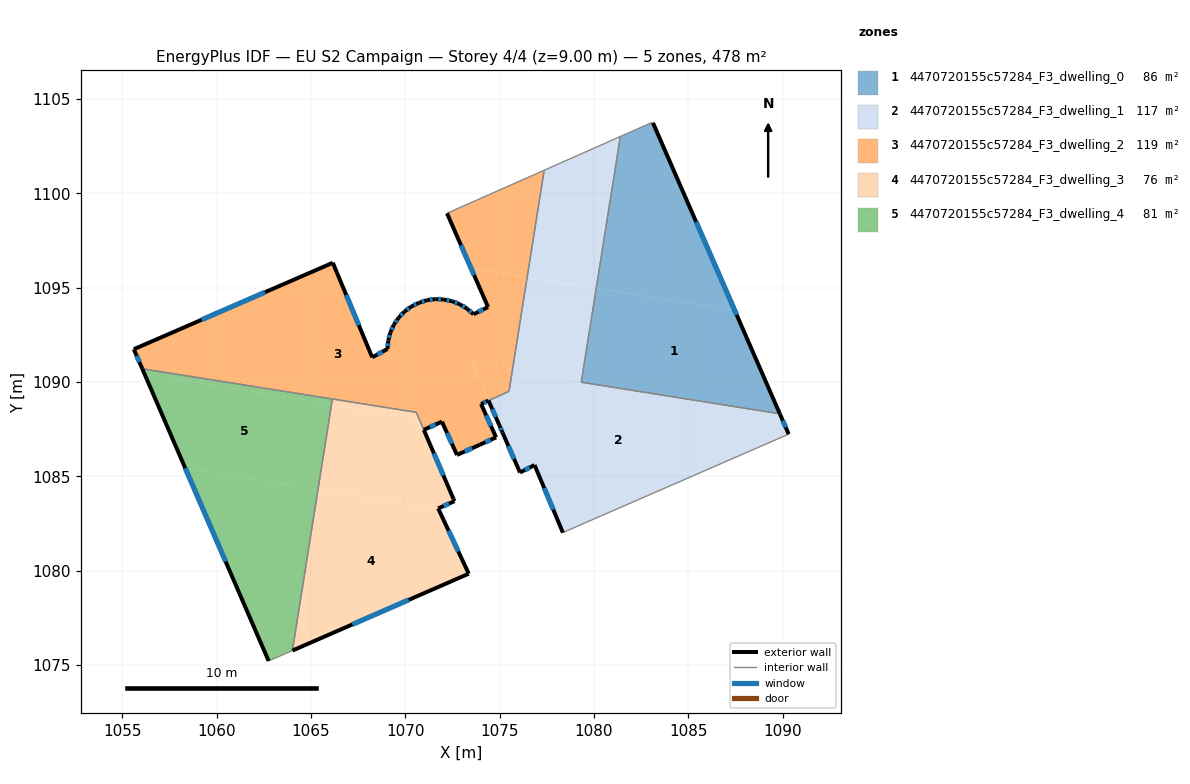
=== STOREY PLAN SPEC (per zone: floor XY polygon, exterior-wall plan segments, windows/doors) ===
zone 1: 4470720155c57284_F3_dwelling_0  (86.1 m²)
  floor: (1083.13, 1103.74) (1087.46, 1093.80) (1080.12, 1094.97) (1081.40, 1103.02) (1083.04, 1103.75)
  floor: (1087.46, 1093.80) (1089.85, 1088.32) (1079.33, 1089.99) (1080.12, 1094.97)
  exterior wall: (1089.85, 1088.32) – (1083.13, 1103.74)  [16.8 m]
    window: (1087.56, 1093.56) – (1085.42, 1098.49)  [5.2 m²]
  interior walls: 4
zone 2: 4470720155c57284_F3_dwelling_1  (116.7 m²)
  floor: (1089.85, 1088.32) (1090.32, 1087.24) (1079.41, 1082.49) (1078.35, 1082.02) (1076.85, 1085.60) (1076.08, 1085.21) (1074.41, 1089.02) (1075.50, 1089.51) (1075.69, 1090.70) (1079.35, 1090.12) (1079.33, 1089.99)
  floor: (1081.40, 1103.02) (1080.12, 1094.97) (1076.46, 1095.56) (1077.36, 1101.23)
  floor: (1080.12, 1094.97) (1079.35, 1090.12) (1075.69, 1090.70) (1076.46, 1095.55)
  exterior wall: (1090.32, 1087.24) – (1089.85, 1088.32)  [1.2 m]
    window: (1090.16, 1087.61) – (1090.01, 1087.95)  [0.4 m²]
  exterior wall: (1076.85, 1085.60) – (1078.35, 1082.02)  [3.9 m]
    window: (1077.36, 1084.38) – (1077.84, 1083.24)  [1.2 m²]
  exterior wall: (1076.08, 1085.21) – (1076.85, 1085.60)  [0.9 m]
    window: (1076.34, 1085.34) – (1076.59, 1085.47)  [0.3 m²]
  exterior wall: (1075.15, 1087.33) – (1076.08, 1085.21)  [2.3 m]
    window: (1075.47, 1086.60) – (1075.76, 1085.93)  [0.7 m²]
  exterior wall: (1074.99, 1087.70) – (1075.15, 1087.33)  [0.4 m]
    window: (1075.04, 1087.57) – (1075.10, 1087.45)  [0.1 m²]
  exterior wall: (1074.41, 1089.02) – (1074.99, 1087.70)  [1.4 m]
    window: (1074.61, 1088.57) – (1074.79, 1088.15)  [0.4 m²]
  interior walls: 7
zone 3: 4470720155c57284_F3_dwelling_2  (118.6 m²)
  floor: (1073.28, 1093.89) (1073.61, 1093.59) (1073.66, 1093.62) (1073.26, 1091.09) (1073.53, 1091.04) (1074.41, 1089.02) (1074.02, 1088.84) (1074.81, 1087.07) (1073.95, 1086.68) (1073.82, 1086.62) (1073.80, 1086.61) (1072.74, 1086.13) (1071.94, 1087.90) (1070.98, 1087.47) (1070.58, 1088.40) (1056.06, 1090.70) (1055.61, 1091.74) (1066.16, 1096.32) (1068.24, 1091.31) (1069.06, 1091.75) (1069.10, 1092.20) (1069.21, 1092.64) (1069.39, 1093.04) (1069.65, 1093.41) (1069.96, 1093.74) (1070.31, 1094.00) (1070.72, 1094.20) (1071.15, 1094.34) (1071.59, 1094.40) (1072.04, 1094.38) (1072.48, 1094.28) (1072.89, 1094.12)
  floor: (1075.69, 1090.70) (1075.50, 1089.51) (1074.41, 1089.02) (1073.53, 1091.04)
  floor: (1076.46, 1095.55) (1075.69, 1090.70) (1073.26, 1091.09) (1073.66, 1093.62) (1074.39, 1093.98) (1073.49, 1096.02)
  floor: (1077.36, 1101.23) (1076.46, 1095.56) (1073.49, 1096.03) (1072.21, 1098.95)
  exterior wall: (1074.02, 1088.84) – (1074.41, 1089.01)  [0.4 m]
    window: (1074.15, 1088.90) – (1074.27, 1088.95)  [0.1 m²]
  exterior wall: (1074.81, 1087.07) – (1074.02, 1088.84)  [1.9 m]
    window: (1074.54, 1087.67) – (1074.29, 1088.24)  [0.6 m²]
  exterior wall: (1073.95, 1086.68) – (1074.81, 1087.07)  [0.9 m]
    window: (1074.24, 1086.81) – (1074.52, 1086.94)  [0.3 m²]
  exterior wall: (1072.74, 1086.13) – (1073.95, 1086.68)  [1.3 m]
    window: (1073.15, 1086.32) – (1073.54, 1086.49)  [0.4 m²]
  exterior wall: (1071.94, 1087.90) – (1072.74, 1086.13)  [1.9 m]
    window: (1072.21, 1087.30) – (1072.47, 1086.74)  [0.6 m²]
  exterior wall: (1070.98, 1087.47) – (1071.94, 1087.90)  [1.1 m]
    window: (1071.31, 1087.62) – (1071.61, 1087.75)  [0.3 m²]
  exterior wall: (1055.61, 1091.74) – (1056.06, 1090.70)  [1.1 m]
    window: (1055.76, 1091.39) – (1055.90, 1091.06)  [0.3 m²]
  exterior wall: (1066.16, 1096.32) – (1055.61, 1091.74)  [11.5 m]
    window: (1062.57, 1094.76) – (1059.20, 1093.30)  [3.5 m²]
  exterior wall: (1068.24, 1091.31) – (1066.16, 1096.32)  [5.4 m]
    window: (1067.53, 1093.02) – (1066.87, 1094.62)  [1.7 m²]
  exterior wall: (1069.06, 1091.75) – (1068.24, 1091.31)  [0.9 m]
    window: (1068.78, 1091.60) – (1068.52, 1091.46)  [0.3 m²]
  exterior wall: (1069.10, 1092.20) – (1069.06, 1091.75)  [0.5 m]
    window: (1069.08, 1092.05) – (1069.07, 1091.91)  [0.1 m²]
  exterior wall: (1069.21, 1092.64) – (1069.10, 1092.20)  [0.4 m]
    window: (1069.17, 1092.49) – (1069.14, 1092.35)  [0.1 m²]
  exterior wall: (1069.39, 1093.04) – (1069.21, 1092.64)  [0.4 m]
    window: (1069.33, 1092.90) – (1069.27, 1092.77)  [0.1 m²]
  exterior wall: (1069.65, 1093.41) – (1069.39, 1093.04)  [0.5 m]
    window: (1069.56, 1093.29) – (1069.48, 1093.17)  [0.1 m²]
  exterior wall: (1069.96, 1093.74) – (1069.65, 1093.41)  [0.5 m]
    window: (1069.85, 1093.63) – (1069.75, 1093.52)  [0.1 m²]
  exterior wall: (1070.31, 1094.00) – (1069.96, 1093.74)  [0.4 m]
    window: (1070.19, 1093.91) – (1070.08, 1093.83)  [0.1 m²]
  exterior wall: (1070.72, 1094.20) – (1070.31, 1094.00)  [0.5 m]
    window: (1070.58, 1094.13) – (1070.45, 1094.07)  [0.1 m²]
  exterior wall: (1071.15, 1094.34) – (1070.72, 1094.20)  [0.4 m]
    window: (1071.00, 1094.29) – (1070.87, 1094.25)  [0.1 m²]
  exterior wall: (1071.59, 1094.40) – (1071.15, 1094.34)  [0.4 m]
    window: (1071.44, 1094.38) – (1071.30, 1094.36)  [0.1 m²]
  exterior wall: (1072.04, 1094.38) – (1071.59, 1094.40)  [0.5 m]
    window: (1071.89, 1094.38) – (1071.74, 1094.39)  [0.1 m²]
  exterior wall: (1072.48, 1094.28) – (1072.04, 1094.38)  [0.5 m]
    window: (1072.33, 1094.31) – (1072.19, 1094.34)  [0.1 m²]
  exterior wall: (1072.89, 1094.12) – (1072.48, 1094.28)  [0.4 m]
    window: (1072.75, 1094.18) – (1072.62, 1094.23)  [0.1 m²]
  exterior wall: (1073.28, 1093.89) – (1072.89, 1094.12)  [0.4 m]
    window: (1073.15, 1093.97) – (1073.02, 1094.04)  [0.1 m²]
  exterior wall: (1073.61, 1093.59) – (1073.28, 1093.89)  [0.4 m]
    window: (1073.50, 1093.69) – (1073.39, 1093.79)  [0.1 m²]
  exterior wall: (1074.39, 1093.98) – (1073.61, 1093.59)  [0.9 m]
    window: (1074.12, 1093.85) – (1073.88, 1093.72)  [0.3 m²]
  exterior wall: (1072.21, 1098.95) – (1074.39, 1093.98)  [5.4 m]
    window: (1072.95, 1097.26) – (1073.64, 1095.67)  [1.7 m²]
  interior walls: 6
zone 4: 4470720155c57284_F3_dwelling_3  (76.3 m²)
  floor: (1071.74, 1083.30) (1073.36, 1079.84) (1064.02, 1075.77) (1065.37, 1084.31)
  floor: (1070.72, 1088.06) (1072.60, 1083.69) (1071.74, 1083.30) (1065.37, 1084.31) (1066.09, 1088.83) (1070.70, 1088.10)
  floor: (1070.58, 1088.40) (1070.70, 1088.10) (1066.09, 1088.83) (1066.13, 1089.10)
  exterior wall: (1064.02, 1075.77) – (1073.36, 1079.84)  [10.2 m]
    window: (1067.19, 1077.15) – (1070.18, 1078.45)  [3.1 m²]
  exterior wall: (1072.55, 1083.81) – (1070.98, 1087.46)  [4.0 m]
    window: (1072.02, 1085.05) – (1071.51, 1086.22)  [1.2 m²]
  exterior wall: (1072.60, 1083.69) – (1072.55, 1083.81)  [0.1 m]
  exterior wall: (1071.74, 1083.30) – (1072.60, 1083.69)  [0.9 m]
    window: (1072.03, 1083.43) – (1072.31, 1083.56)  [0.3 m²]
  exterior wall: (1073.36, 1079.84) – (1071.74, 1083.30)  [3.8 m]
    window: (1072.81, 1081.02) – (1072.29, 1082.12)  [1.2 m²]
  interior walls: 3
zone 5: 4470720155c57284_F3_dwelling_4  (80.5 m²)
  floor: (1066.09, 1088.83) (1065.37, 1084.31) (1058.34, 1085.43) (1056.19, 1090.40)
  floor: (1066.13, 1089.10) (1066.09, 1088.83) (1056.19, 1090.40) (1056.06, 1090.70)
  floor: (1065.37, 1084.31) (1064.02, 1075.77) (1062.75, 1075.22) (1058.34, 1085.43)
  exterior wall: (1056.06, 1090.70) – (1062.75, 1075.22)  [16.9 m]
    window: (1058.33, 1085.43) – (1060.47, 1080.49)  [5.2 m²]
  interior walls: 3

=== DERIVED (storey summary) ===
Building: EU S2 Campaign
Storey: 4 of 4  (floor level z = 9.00 m)
Storey gross floor area: 478.2 m²
Zones on this storey: 5
  - 4470720155c57284_F3_dwelling_0: floor 86.1 m²; exterior wall 16.8 m (50.5 m²); 1 window(s) 5.2 m²; WWR 10.2%
  - 4470720155c57284_F3_dwelling_1: floor 116.7 m²; exterior wall 10.1 m (30.3 m²); 6 window(s) 3.1 m²; WWR 10.2%
  - 4470720155c57284_F3_dwelling_2: floor 118.6 m²; exterior wall 39.2 m (117.6 m²); 26 window(s) 12.0 m²; WWR 10.2%
  - 4470720155c57284_F3_dwelling_3: floor 76.3 m²; exterior wall 19.1 m (57.2 m²); 4 window(s) 5.8 m²; WWR 10.1%
  - 4470720155c57284_F3_dwelling_4: floor 80.5 m²; exterior wall 16.9 m (50.6 m²); 1 window(s) 5.2 m²; WWR 10.2%
Zone adjacency (shared interzone walls):
  - 4470720155c57284_F3_dwelling_0 ↔ 4470720155c57284_F3_dwelling_1
  - 4470720155c57284_F3_dwelling_1 ↔ 4470720155c57284_F3_dwelling_2
  - 4470720155c57284_F3_dwelling_2 ↔ 4470720155c57284_F3_dwelling_3
  - 4470720155c57284_F3_dwelling_2 ↔ 4470720155c57284_F3_dwelling_4
  - 4470720155c57284_F3_dwelling_3 ↔ 4470720155c57284_F3_dwelling_4